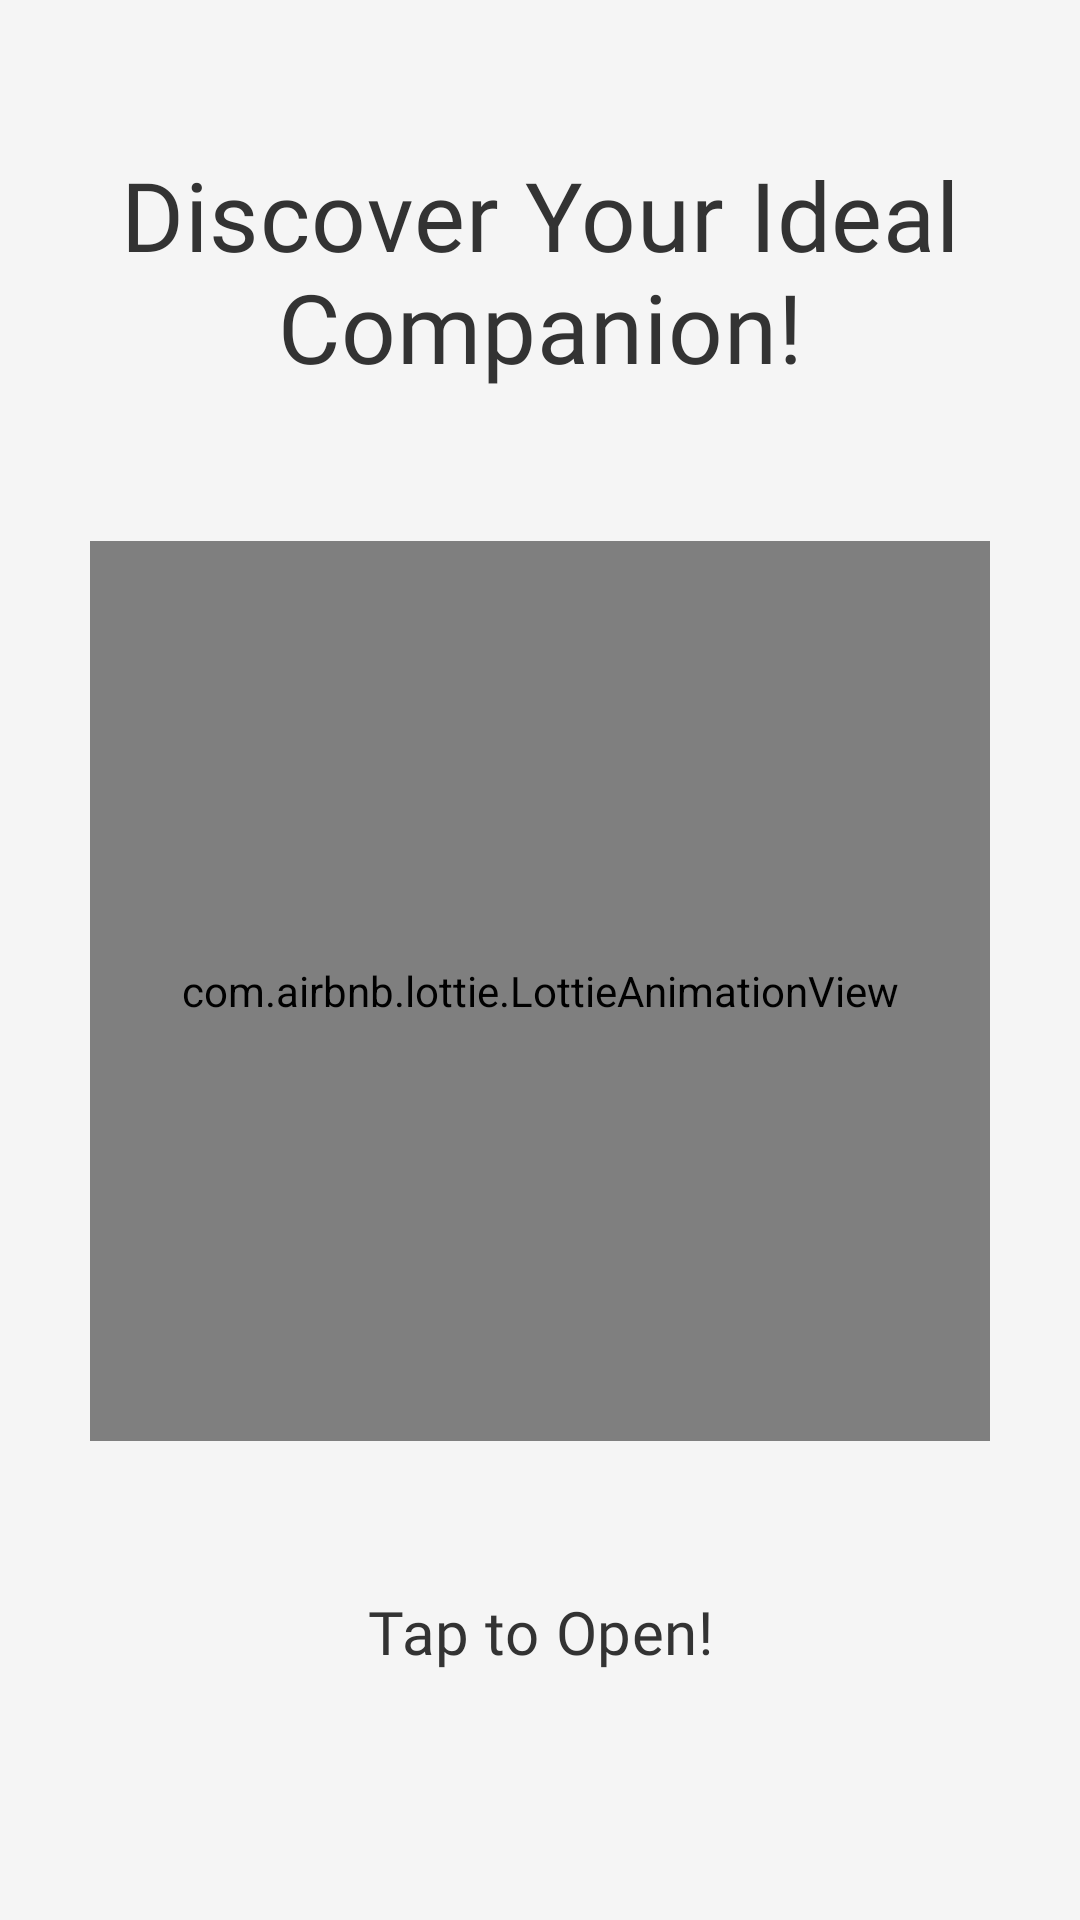

Android layout source for this screen:
<!-- AndroidManifest.xml: application theme Theme.Newtry -->
<!-- res/layout/dog_matcher.xml -->
<?xml version="1.0" encoding="utf-8"?>
<RelativeLayout xmlns:android="http://schemas.android.com/apk/res/android"
    xmlns:app="http://schemas.android.com/apk/res-auto"
    xmlns:tools="http://schemas.android.com/tools"
    android:layout_width="match_parent"
    android:layout_height="match_parent"
    android:background="@color/bg">

    <LinearLayout
        android:layout_width="match_parent"
        android:layout_height="wrap_content"
        android:orientation="vertical"
        tools:context=".DogMatcher">

        <TextView
            android:layout_width="match_parent"
            android:layout_height="wrap_content"
            android:layout_marginStart="10dp"
            android:layout_marginTop="50dp"
            android:layout_marginEnd="10dp"
            android:fontFamily="@font/black"
            android:letterSpacing=".01"
            android:text="Discover Your Ideal Companion!"
            android:textAlignment="center"
            android:textColor="@color/text"
            android:textSize="32sp" />

        <LinearLayout
            android:id="@+id/llButton"
            android:layout_width="wrap_content"
            android:layout_height="wrap_content"
            android:layout_marginTop="50dp"
            android:layout_gravity="center">

            <com.airbnb.lottie.LottieAnimationView
                android:id="@+id/btnDog"
                android:layout_width="300dp"
                android:layout_height="300dp"
                android:layout_gravity="center"
                android:visibility="visible"
                app:lottie_autoPlay="true"
                app:lottie_fileName="gift_box.json"
                app:lottie_loop="true" />
        </LinearLayout>

        <TextView
            android:layout_width="match_parent"
            android:layout_height="wrap_content"
            android:layout_marginStart="10dp"
            android:layout_marginTop="50dp"
            android:layout_marginEnd="10dp"
            android:fontFamily="@font/black"
            android:letterSpacing=".01"
            android:text="Tap to Open!"
            android:textAlignment="center"
            android:textColor="@color/text"
            android:textSize="20sp" />

        <TextView
            android:id="@+id/tvDisplay"
            android:layout_width="wrap_content"
            android:layout_height="match_parent"
            android:text="" />


    </LinearLayout>


</RelativeLayout>
<!-- resources referenced by this layout -->
<resources>
  <color name="bg">#f5f5f5</color>
  <color name="text">#333333</color>
  <style name="Theme.Newtry" parent="Base.Theme.Newtry" />
  <style name="Base.Theme.Newtry" parent="Theme.Material3.DayNight.NoActionBar">
          
          
      </style>
</resources>
